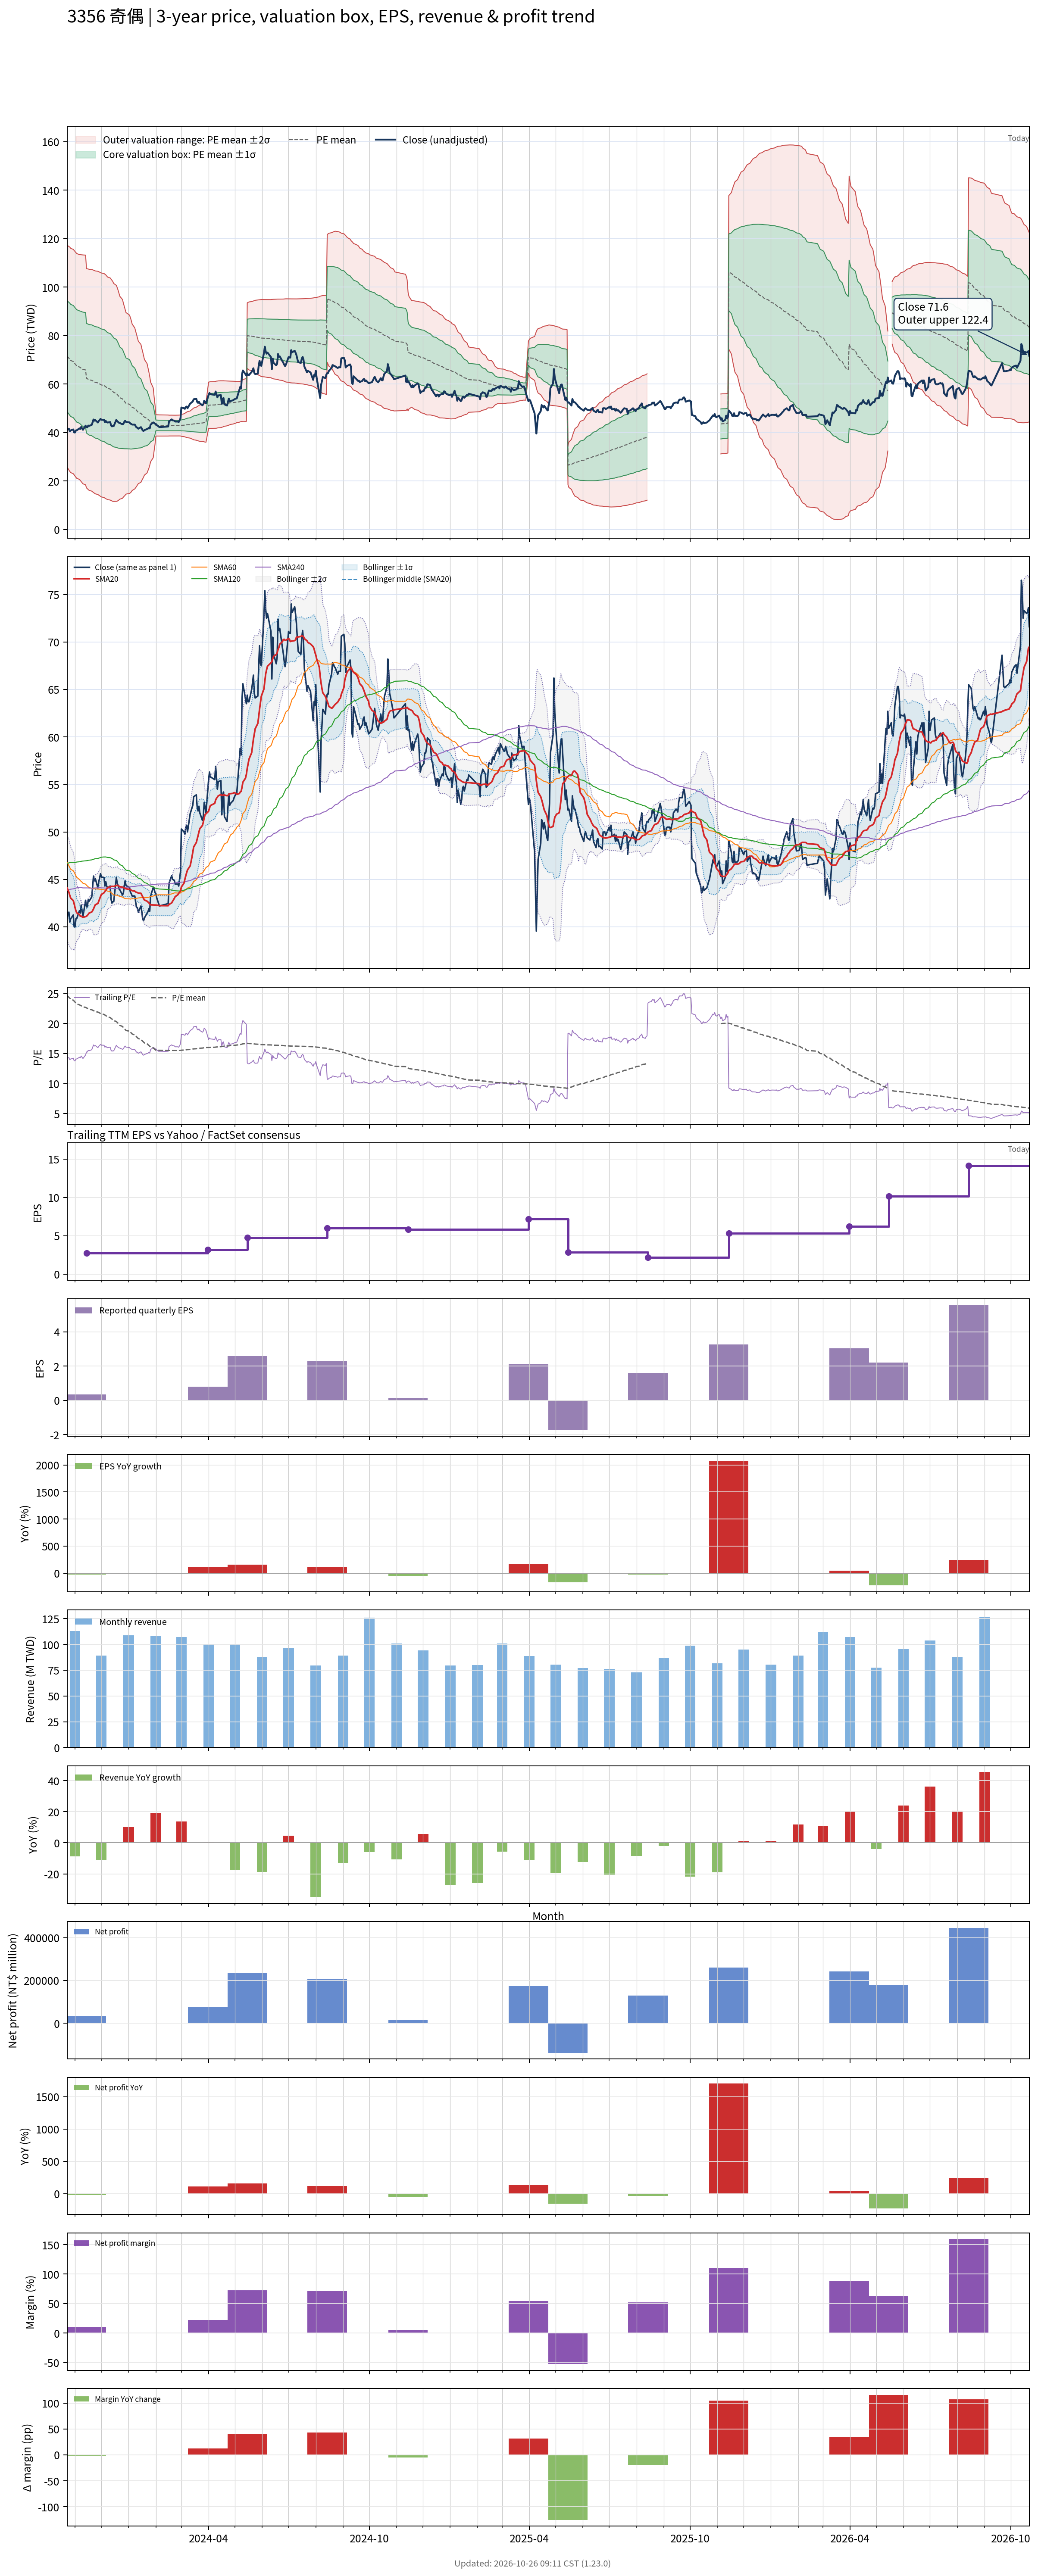

Source data for this figure (header and first rows):
# chart-version: skill-stock-dynamic-val…
date, close, available_date, period_end, eps, ttm_eps, pe, pe_mean, pe_std, price_m2, price_m1, price_mean, price_p1, price_p2, forward_eps, forward_pe, forward_pe_mean, forward_pe_std, forward_price_m2, forward_price_m1, forward_price_mean, forward_price_p1, forward_price_p2, sma20
2023-10-23, 40.95, 2023-08-14, 2023-06-30, 1.05, 2.9, 14.12, 24.64, 7.892, 25.7, 48.58, 71.47, 94.35, 117.2, , , , , , , , , , 44.09
2023-10-24, 41.45, 2023-08-14, 2023-06-30, 1.05, 2.9, 14.29, 24.5, 7.924, 25.1, 48.08, 71.06, 94.04, 117, , , , , , , , , , 43.88
2023-10-25, 41.55, 2023-08-14, 2023-06-30, 1.05, 2.9, 14.33, 24.36, 7.949, 24.53, 47.58, 70.64, 93.69, 116.7, , , , , , , , , , 43.65
2023-10-26, 40.5, 2023-08-14, 2023-06-30, 1.05, 2.9, 13.97, 24.21, 7.98, 23.93, 47.08, 70.22, 93.36, 116.5, , , , , , , , , , 43.32
2023-10-27, 40.85, 2023-08-14, 2023-06-30, 1.05, 2.9, 14.09, 24.05, 7.979, 23.45, 46.59, 69.73, 92.87, 116, , , , , , , , , , 43.04
2023-10-30, 41.25, 2023-08-14, 2023-06-30, 1.05, 2.9, 14.22, 23.88, 7.98, 22.98, 46.12, 69.26, 92.41, 115.6, , , , , , , , , , 42.77
2023-10-31, 40, 2023-08-14, 2023-06-30, 1.05, 2.9, 13.79, 23.72, 7.984, 22.48, 45.63, 68.79, 91.94, 115.1, , , , , , , , , , 42.42
2023-11-01, 40, 2023-08-14, 2023-06-30, 1.05, 2.9, 13.79, 23.56, 7.991, 21.98, 45.15, 68.33, 91.5, 114.7, , , , , , , , , , 42.02
2023-11-02, 40.85, 2023-08-14, 2023-06-30, 1.05, 2.9, 14.09, 23.41, 7.992, 21.52, 44.7, 67.88, 91.05, 114.2, , , , , , , , , , 41.69
2023-11-03, 40.9, 2023-08-14, 2023-06-30, 1.05, 2.9, 14.1, 23.26, 7.998, 21.06, 44.25, 67.45, 90.64, 113.8, , , , , , , , , , 41.48
2023-11-06, 41.7, 2023-08-14, 2023-06-30, 1.05, 2.9, 14.38, 23.11, 7.994, 20.64, 43.83, 67.01, 90.2, 113.4, , , , , , , , , , 41.3
2023-11-07, 41.45, 2023-08-14, 2023-06-30, 1.05, 2.9, 14.29, 23.03, 8.034, 20.18, 43.48, 66.78, 90.08, 113.4, , , , , , , , , , 41.12
2023-11-08, 42.3, 2023-08-14, 2023-06-30, 1.05, 2.9, 14.59, 22.94, 8.07, 19.73, 43.14, 66.54, 89.94, 113.3, , , , , , , , , , 41.13
2023-11-09, 41.7, 2023-08-14, 2023-06-30, 1.05, 2.9, 14.38, 22.86, 8.106, 19.28, 42.78, 66.29, 89.8, 113.3, , , , , , , , , , 41.06
2023-11-10, 41.1, 2023-08-14, 2023-06-30, 1.05, 2.9, 14.17, 22.77, 8.143, 18.81, 42.42, 66.03, 89.65, 113.3, , , , , , , , , , 41
2023-11-13, 42.8, 2023-08-14, 2023-06-30, 1.05, 2.9, 14.76, 22.69, 8.173, 18.39, 42.09, 65.79, 89.5, 113.2, , , , , , , , , , 41.08
2023-11-14, 42.1, 2023-11-14, 2023-09-30, 0.34, 2.76, 15.25, 22.6, 8.198, 17.14, 39.76, 62.39, 85.02, 107.6, , , , , , , , , , 41.12
2023-11-15, 42.1, 2023-11-14, 2023-09-30, 0.34, 2.76, 15.25, 22.52, 8.222, 16.78, 39.47, 62.16, 84.85, 107.5, , , , , , , , , , 41.2
2023-11-16, 42.85, 2023-11-14, 2023-09-30, 0.34, 2.76, 15.53, 22.44, 8.243, 16.44, 39.19, 61.94, 84.69, 107.4, , , , , , , , , , 41.32
2023-11-17, 42.7, 2023-11-14, 2023-09-30, 0.34, 2.76, 15.47, 22.36, 8.265, 16.1, 38.92, 61.73, 84.54, 107.3, , , , , , , , , , 41.45
2023-11-20, 43.15, 2023-11-14, 2023-09-30, 0.34, 2.76, 15.63, 22.29, 8.285, 15.79, 38.66, 61.52, 84.39, 107.3, , , , , , , , , , 41.56
2023-11-21, 44.2, 2023-11-14, 2023-09-30, 0.34, 2.76, 16.01, 22.21, 8.3, 15.49, 38.4, 61.31, 84.22, 107.1, , , , , , , , , , 41.7
2023-11-22, 45.35, 2023-11-14, 2023-09-30, 0.34, 2.76, 16.43, 22.14, 8.31, 15.22, 38.16, 61.09, 84.03, 107, , , , , , , , , , 41.89
2023-11-23, 44.85, 2023-11-14, 2023-09-30, 0.34, 2.76, 16.25, 22.06, 8.322, 14.95, 37.92, 60.88, 83.85, 106.8, , , , , , , , , , 42.11
2023-11-24, 45.1, 2023-11-14, 2023-09-30, 0.34, 2.76, 16.34, 21.98, 8.332, 14.68, 37.68, 60.67, 83.67, 106.7, , , , , , , , , , 42.32
2023-11-27, 44.1, 2023-11-14, 2023-09-30, 0.34, 2.76, 15.98, 21.9, 8.344, 14.4, 37.43, 60.45, 83.48, 106.5, , , , , , , , , , 42.47
2023-11-28, 44.75, 2023-11-14, 2023-09-30, 0.34, 2.76, 16.21, 21.82, 8.351, 14.13, 37.18, 60.23, 83.28, 106.3, , , , , , , , , , 42.7
2023-11-29, 45.15, 2023-11-14, 2023-09-30, 0.34, 2.76, 16.36, 21.75, 8.359, 13.88, 36.95, 60.02, 83.09, 106.2, , , , , , , , , , 42.96
2023-11-30, 45.6, 2023-11-14, 2023-09-30, 0.34, 2.76, 16.52, 21.67, 8.364, 13.64, 36.72, 59.8, 82.89, 106, , , , , , , , , , 43.2
2023-12-01, 45.25, 2023-11-14, 2023-09-30, 0.34, 2.76, 16.39, 21.59, 8.371, 13.39, 36.5, 59.6, 82.71, 105.8, , , , , , , , , , 43.41
2023-12-04, 45.2, 2023-11-14, 2023-09-30, 0.34, 2.76, 16.38, 21.51, 8.374, 13.15, 36.26, 59.38, 82.49, 105.6, , , , , , , , , , 43.59
2023-12-05, 44.3, 2023-11-14, 2023-09-30, 0.34, 2.76, 16.05, 21.42, 8.368, 12.91, 36.01, 59.11, 82.2, 105.3, , , , , , , , , , 43.73
2023-12-06, 44.75, 2023-11-14, 2023-09-30, 0.34, 2.76, 16.21, 21.32, 8.364, 12.68, 35.77, 58.85, 81.93, 105, , , , , , , , , , 43.85
2023-12-07, 44.3, 2023-11-14, 2023-09-30, 0.34, 2.76, 16.05, 21.21, 8.343, 12.49, 35.51, 58.54, 81.57, 104.6, , , , , , , , , , 43.98
2023-12-08, 44.1, 2023-11-14, 2023-09-30, 0.34, 2.76, 15.98, 21.1, 8.32, 12.3, 35.26, 58.23, 81.19, 104.2, , , , , , , , , , 44.13
2023-12-11, 44.3, 2023-11-14, 2023-09-30, 0.34, 2.76, 16.05, 20.99, 8.302, 12.1, 35.02, 57.93, 80.84, 103.8, , , , , , , , , , 44.21
2023-12-12, 42.9, 2023-11-14, 2023-09-30, 0.34, 2.76, 15.54, 20.87, 8.276, 11.92, 34.76, 57.6, 80.44, 103.3, , , , , , , , , , 44.25
2023-12-13, 42.5, 2023-11-14, 2023-09-30, 0.34, 2.76, 15.4, 20.75, 8.249, 11.73, 34.5, 57.27, 80.03, 102.8, , , , , , , , , , 44.27
2023-12-14, 42.65, 2023-11-14, 2023-09-30, 0.34, 2.76, 15.45, 20.63, 8.216, 11.57, 34.25, 56.93, 79.6, 102.3, , , , , , , , , , 44.26
2023-12-15, 42.65, 2023-11-14, 2023-09-30, 0.34, 2.76, 15.45, 20.48, 8.147, 11.55, 34.03, 56.52, 79, 101.5, , , , , , , , , , 44.26
2023-12-18, 45.2, 2023-11-14, 2023-09-30, 0.34, 2.76, 16.38, 20.34, 8.074, 11.57, 33.85, 56.14, 78.42, 100.7, , , , , , , , , , 44.36
2023-12-19, 44.6, 2023-11-14, 2023-09-30, 0.34, 2.76, 16.16, 20.19, 7.979, 11.67, 33.7, 55.72, 77.74, 99.76, , , , , , , , , , 44.38
2023-12-20, 44.35, 2023-11-14, 2023-09-30, 0.34, 2.76, 16.07, 20.03, 7.863, 11.87, 33.57, 55.27, 76.97, 98.67, , , , , , , , , , 44.33
2023-12-21, 44, 2023-11-14, 2023-09-30, 0.34, 2.76, 15.94, 19.86, 7.726, 12.15, 33.48, 54.8, 76.13, 97.45, , , , , , , , , , 44.29
2023-12-22, 43.9, 2023-11-14, 2023-09-30, 0.34, 2.76, 15.91, 19.69, 7.584, 12.47, 33.4, 54.33, 75.27, 96.2, , , , , , , , , , 44.23
2023-12-25, 43.35, 2023-11-14, 2023-09-30, 0.34, 2.76, 15.71, 19.51, 7.43, 12.84, 33.35, 53.85, 74.36, 94.86, , , , , , , , , , 44.19
2023-12-26, 43.55, 2023-11-14, 2023-09-30, 0.34, 2.76, 15.78, 19.33, 7.253, 13.32, 33.34, 53.35, 73.37, 93.39, , , , , , , , , , 44.13
2023-12-27, 44.35, 2023-11-14, 2023-09-30, 0.34, 2.76, 16.07, 19.17, 7.1, 13.71, 33.31, 52.9, 72.5, 92.09, , , , , , , , , , 44.09
2023-12-28, 44.85, 2023-11-14, 2023-09-30, 0.34, 2.76, 16.25, 19.01, 6.953, 14.09, 33.28, 52.47, 71.66, 90.85, , , , , , , , , , 44.05
2023-12-29, 44.35, 2023-11-14, 2023-09-30, 0.34, 2.76, 16.07, 18.85, 6.785, 14.56, 33.29, 52.02, 70.75, 89.47, , , , , , , , , , 44.01
2024-01-02, 44.15, 2023-11-14, 2023-09-30, 0.34, 2.76, 16, 18.71, 6.67, 14.82, 33.23, 51.64, 70.04, 88.45, , , , , , , , , , 43.95
2024-01-03, 43.65, 2023-11-14, 2023-09-30, 0.34, 2.76, 15.82, 18.57, 6.547, 15.1, 33.18, 51.25, 69.32, 87.39, , , , , , , , , , 43.92
2024-01-04, 43.5, 2023-11-14, 2023-09-30, 0.34, 2.76, 15.76, 18.42, 6.405, 15.48, 33.16, 50.84, 68.51, 86.19, , , , , , , , , , 43.86
2024-01-05, 43.25, 2023-11-14, 2023-09-30, 0.34, 2.76, 15.67, 18.26, 6.223, 16.04, 33.21, 50.39, 67.56, 84.74, , , , , , , , , , 43.81
2024-01-08, 43.25, 2023-11-14, 2023-09-30, 0.34, 2.76, 15.67, 18.09, 6.016, 16.72, 33.32, 49.93, 66.53, 83.14, , , , , , , , , , 43.77
2024-01-09, 42.6, 2023-11-14, 2023-09-30, 0.34, 2.76, 15.43, 17.94, 5.846, 17.24, 33.37, 49.51, 65.64, 81.78, , , , , , , , , , 43.68
2024-01-10, 42.05, 2023-11-14, 2023-09-30, 0.34, 2.76, 15.24, 17.79, 5.683, 17.73, 33.41, 49.1, 64.78, 80.47, , , , , , , , , , 43.64
2024-01-11, 42, 2023-11-14, 2023-09-30, 0.34, 2.76, 15.22, 17.64, 5.501, 18.31, 33.5, 48.68, 63.86, 79.04, , , , , , , , , , 43.61
2024-01-12, 41.55, 2023-11-14, 2023-09-30, 0.34, 2.76, 15.05, 17.49, 5.329, 18.86, 33.57, 48.27, 62.98, 77.69, , , , , , , , , , 43.56
... 657 more rows
